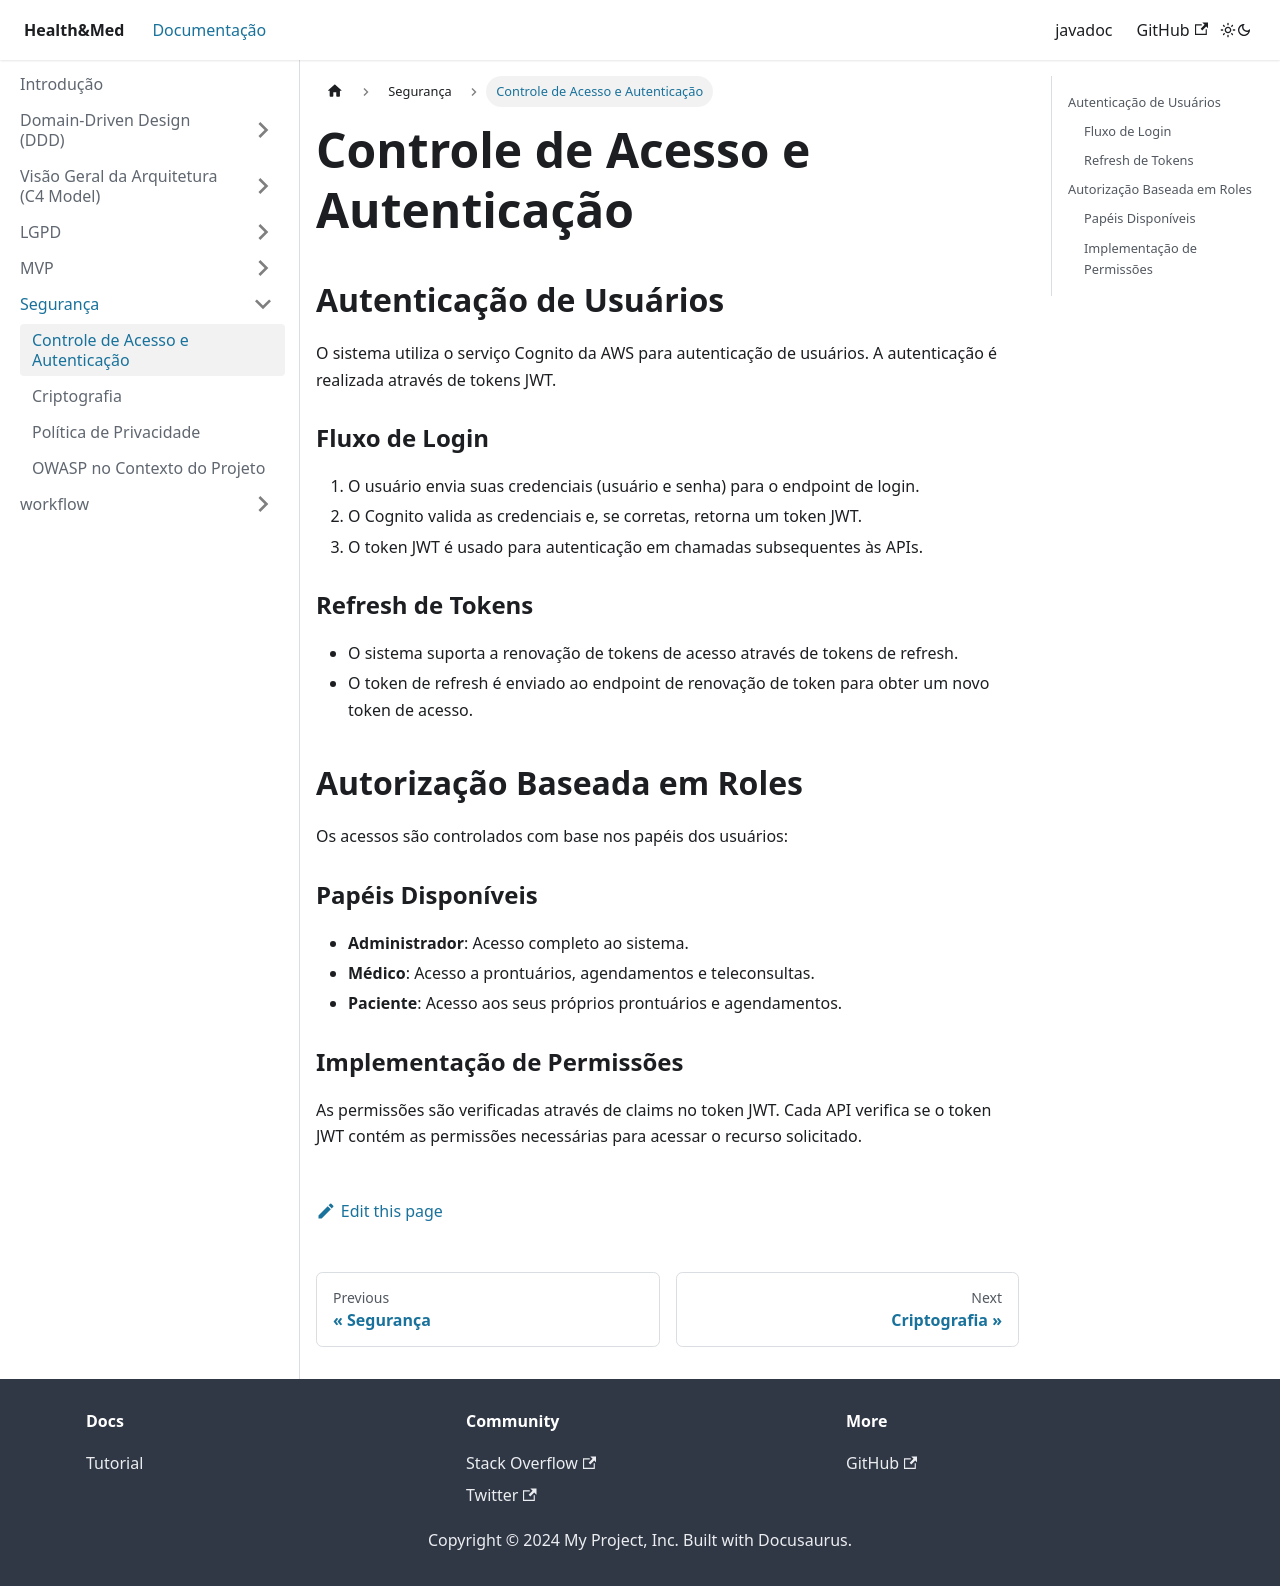

repository: AlexCesarNascimento/tech-challenge-doc · page: docs/Relatorio de Segurança/controle-de-acesso.html · generator: docusaurus

---
sidebar_position: 2
---

# Controle de Acesso e Autenticação

## Autenticação de Usuários
O sistema utiliza o serviço Cognito da AWS para autenticação de usuários. A autenticação é realizada através de tokens JWT.

### Fluxo de Login
1. O usuário envia suas credenciais (usuário e senha) para o endpoint de login.
2. O Cognito valida as credenciais e, se corretas, retorna um token JWT.
3. O token JWT é usado para autenticação em chamadas subsequentes às APIs.

### Refresh de Tokens
- O sistema suporta a renovação de tokens de acesso através de tokens de refresh.
- O token de refresh é enviado ao endpoint de renovação de token para obter um novo token de acesso.

## Autorização Baseada em Roles
Os acessos são controlados com base nos papéis dos usuários:

### Papéis Disponíveis
- **Administrador**: Acesso completo ao sistema.
- **Médico**: Acesso a prontuários, agendamentos e teleconsultas.
- **Paciente**: Acesso aos seus próprios prontuários e agendamentos.

### Implementação de Permissões
As permissões são verificadas através de claims no token JWT. Cada API verifica se o token JWT contém as permissões necessárias para acessar o recurso solicitado.
